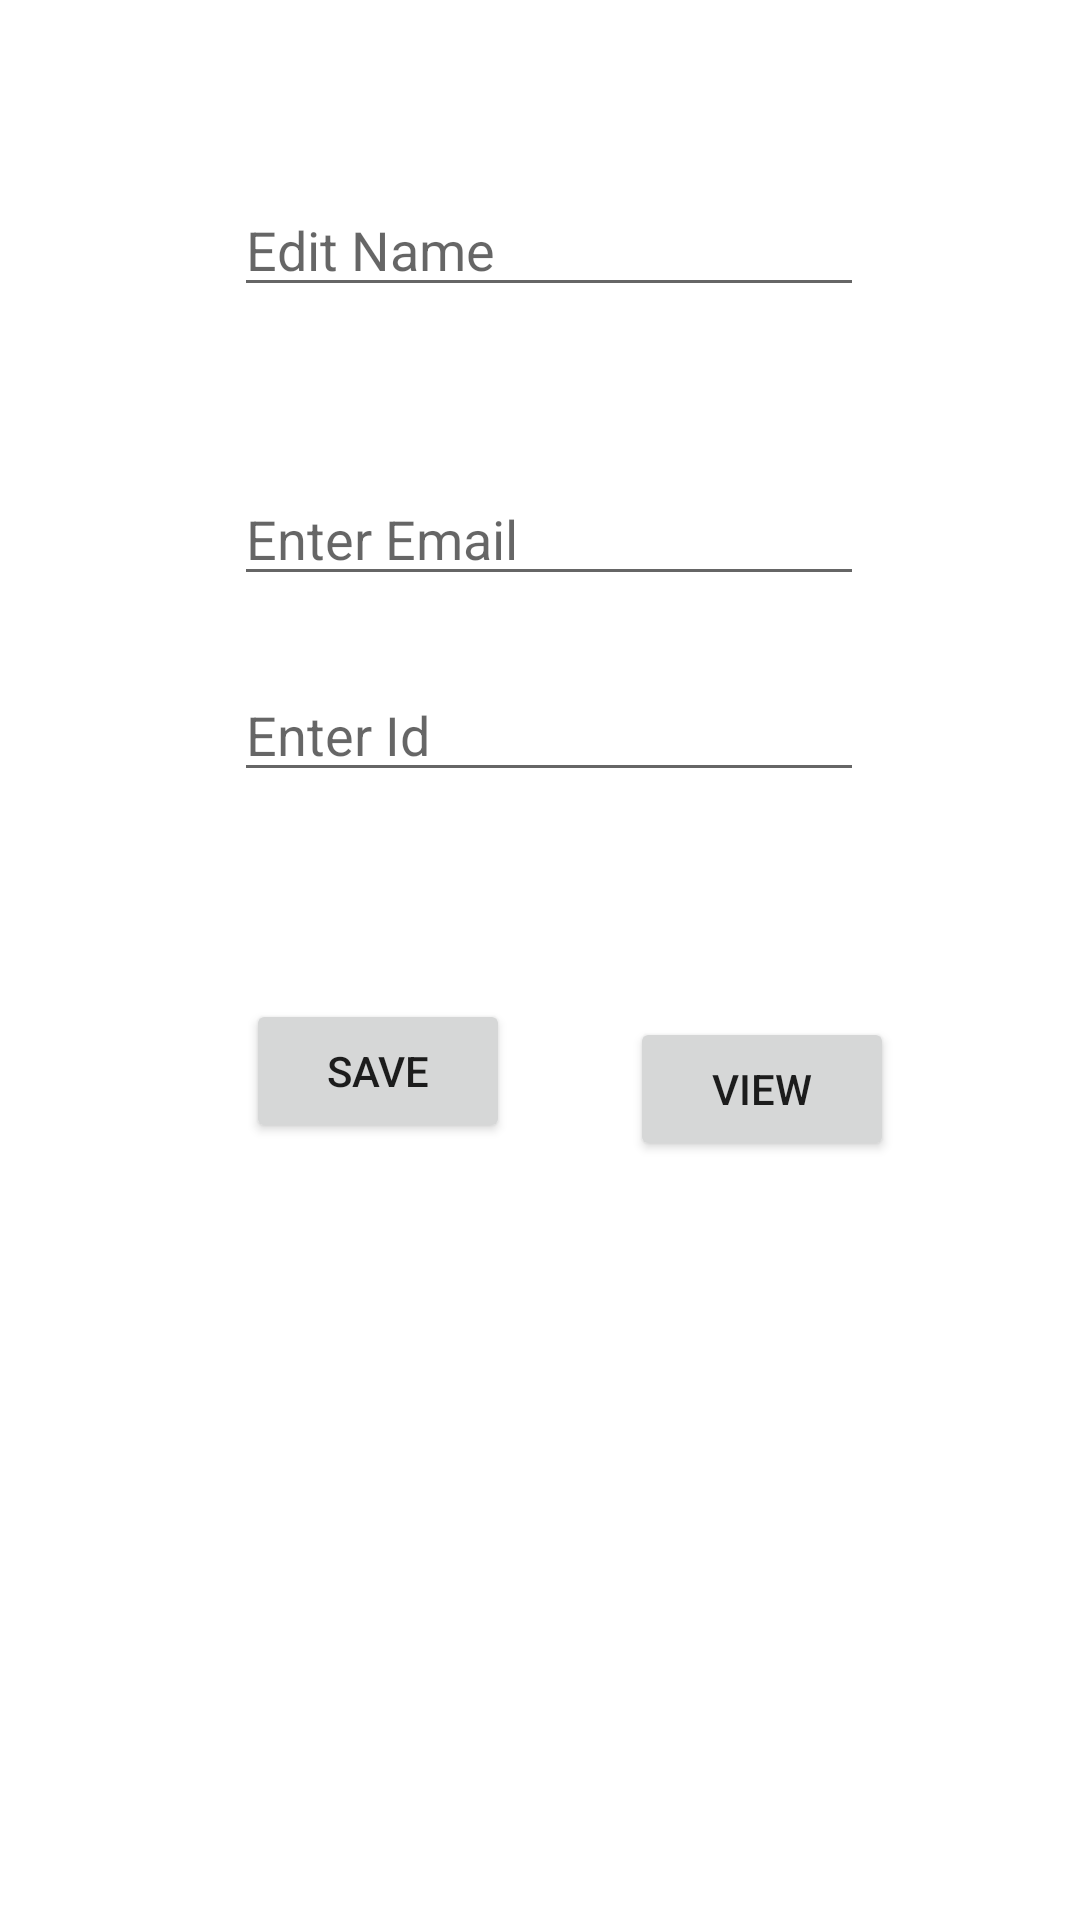

The Android layout XML behind this screen, and the referenced resources:
<!-- AndroidManifest.xml: application theme Theme.MyFirebaseDatabaseApp -->
<!-- res/layout/activity_main.xml -->
<?xml version="1.0" encoding="utf-8"?>
<androidx.constraintlayout.widget.ConstraintLayout xmlns:android="http://schemas.android.com/apk/res/android"
    xmlns:app="http://schemas.android.com/apk/res-auto"
    xmlns:tools="http://schemas.android.com/tools"
    android:layout_width="match_parent"
    android:layout_height="match_parent"
    tools:context=".MainActivity">

    <Button
        android:id="@+id/mBtnSave"
        android:layout_width="wrap_content"
        android:layout_height="wrap_content"
        android:layout_marginStart="82dp"
        android:layout_marginLeft="82dp"
        android:layout_marginTop="69dp"
        android:text="@string/btn_save"
        app:layout_constraintStart_toStartOf="parent"
        app:layout_constraintTop_toBottomOf="@+id/mEdtId" />

    <EditText
        android:id="@+id/mEdtName"
        android:layout_width="wrap_content"
        android:layout_height="wrap_content"
        android:layout_marginStart="78dp"
        android:layout_marginLeft="78dp"
        android:layout_marginTop="61dp"
        android:ems="10"
        android:hint="@string/edt_name"
        android:inputType="textPersonName"
        app:layout_constraintStart_toStartOf="parent"
        app:layout_constraintTop_toTopOf="parent" />

    <EditText
        android:id="@+id/mEdtEmail"
        android:layout_width="wrap_content"
        android:layout_height="wrap_content"
        android:layout_marginTop="55dp"
        android:ems="10"
        android:hint="@string/edt_email"
        android:inputType="textEmailAddress"
        app:layout_constraintStart_toStartOf="@+id/mEdtName"
        app:layout_constraintTop_toBottomOf="@+id/mEdtName" />

    <EditText
        android:id="@+id/mEdtId"
        android:layout_width="wrap_content"
        android:layout_height="wrap_content"
        android:layout_marginTop="24dp"
        android:ems="10"
        android:hint="@string/edt_id"
        android:inputType="textPersonName"
        app:layout_constraintStart_toStartOf="@+id/mEdtEmail"
        app:layout_constraintTop_toBottomOf="@+id/mEdtEmail" />

    <Button
        android:id="@+id/mBtnView"
        android:layout_width="wrap_content"
        android:layout_height="wrap_content"
        android:layout_marginStart="40dp"
        android:layout_marginLeft="40dp"
        android:layout_marginTop="6dp"
        android:text="@string/btn_view"
        app:layout_constraintStart_toEndOf="@+id/mBtnSave"
        app:layout_constraintTop_toTopOf="@+id/mBtnSave" />
</androidx.constraintlayout.widget.ConstraintLayout>
<!-- resources referenced by this layout -->
<resources>
  <string name="btn_save">Save</string>
  <string name="btn_view">View</string>
  <string name="edt_email">Enter Email</string>
  <string name="edt_id">Enter Id</string>
  <string name="edt_name">Edit Name</string>
  <style name="Theme.MyFirebaseDatabaseApp" parent="Theme.MaterialComponents.DayNight.DarkActionBar">
          
          <item name="colorPrimary">@color/purple_500</item>
          <item name="colorPrimaryVariant">@color/purple_700</item>
          <item name="colorOnPrimary">@color/white</item>
          
          <item name="colorSecondary">@color/teal_200</item>
          <item name="colorSecondaryVariant">@color/teal_700</item>
          <item name="colorOnSecondary">@color/black</item>
          
          <item name="android:statusBarColor" tools:targetApi="l">?attr/colorPrimaryVariant</item>
          
      </style>
  <!-- not gathered from this repository: default colours our renderer supplied (Android Studio template values) -->
  <color name="purple_500">#FF6200EE</color>
  <color name="purple_700">#FF3700B3</color>
  <color name="teal_200">#FF03DAC5</color>
  <color name="teal_700">#FF018786</color>
  <color name="black">#FF000000</color>
  <color name="white">#FFFFFFFF</color>
</resources>
